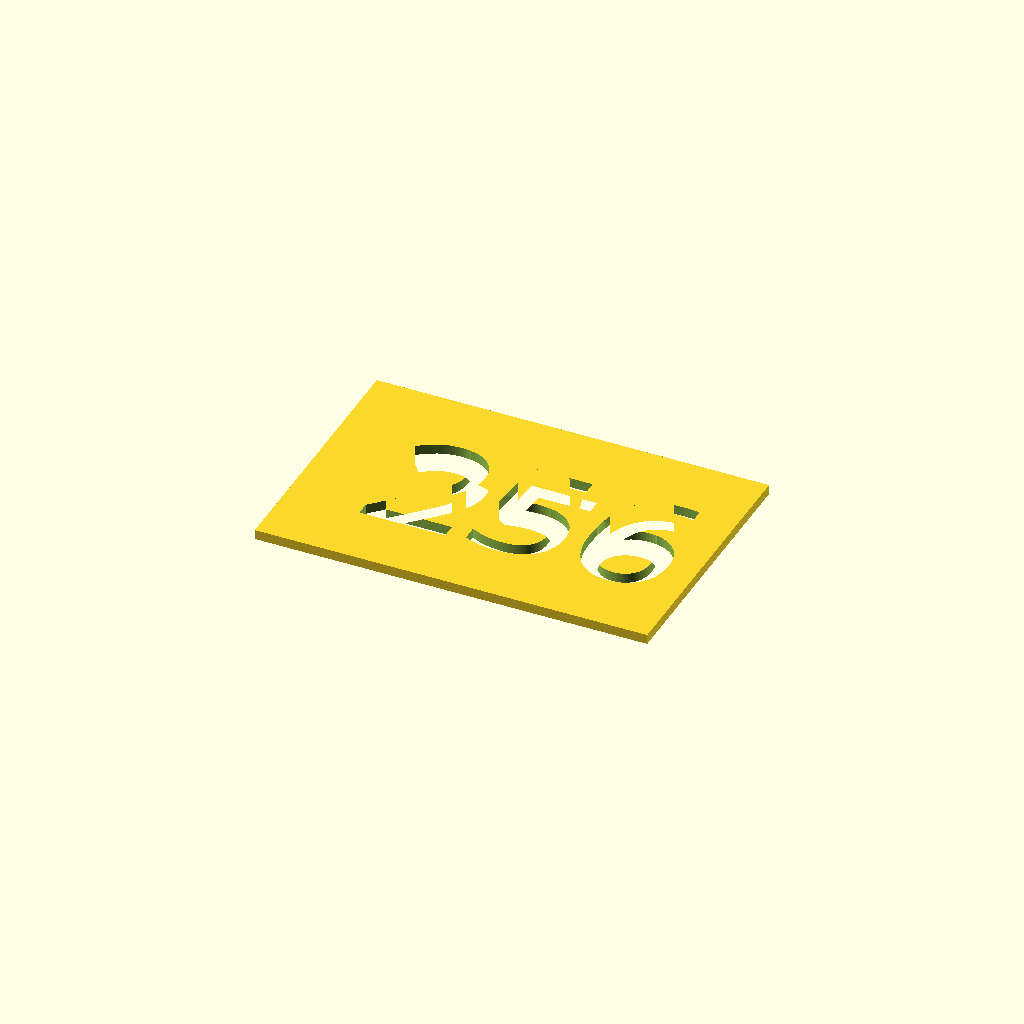
Cell 1 — every parameter at its default value.
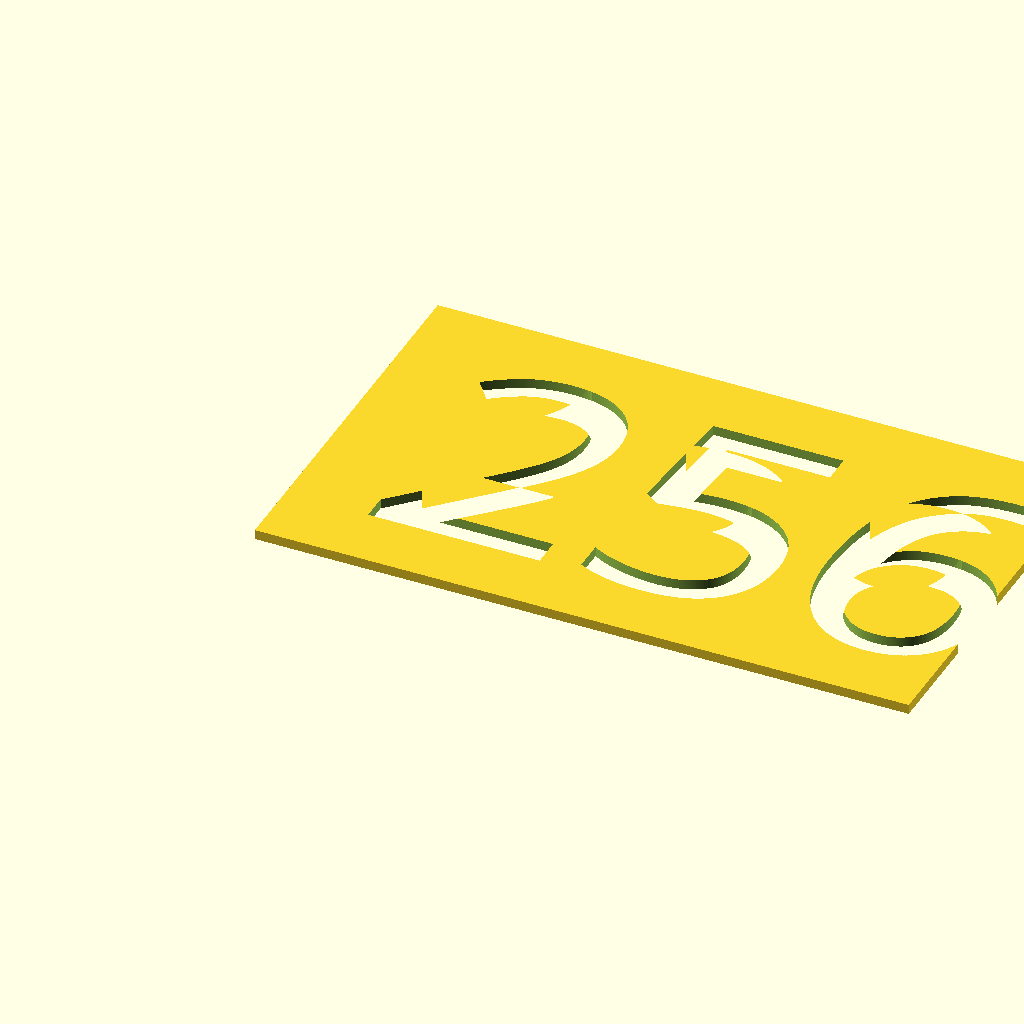
Cell 2: size = 40 (everything else at default).
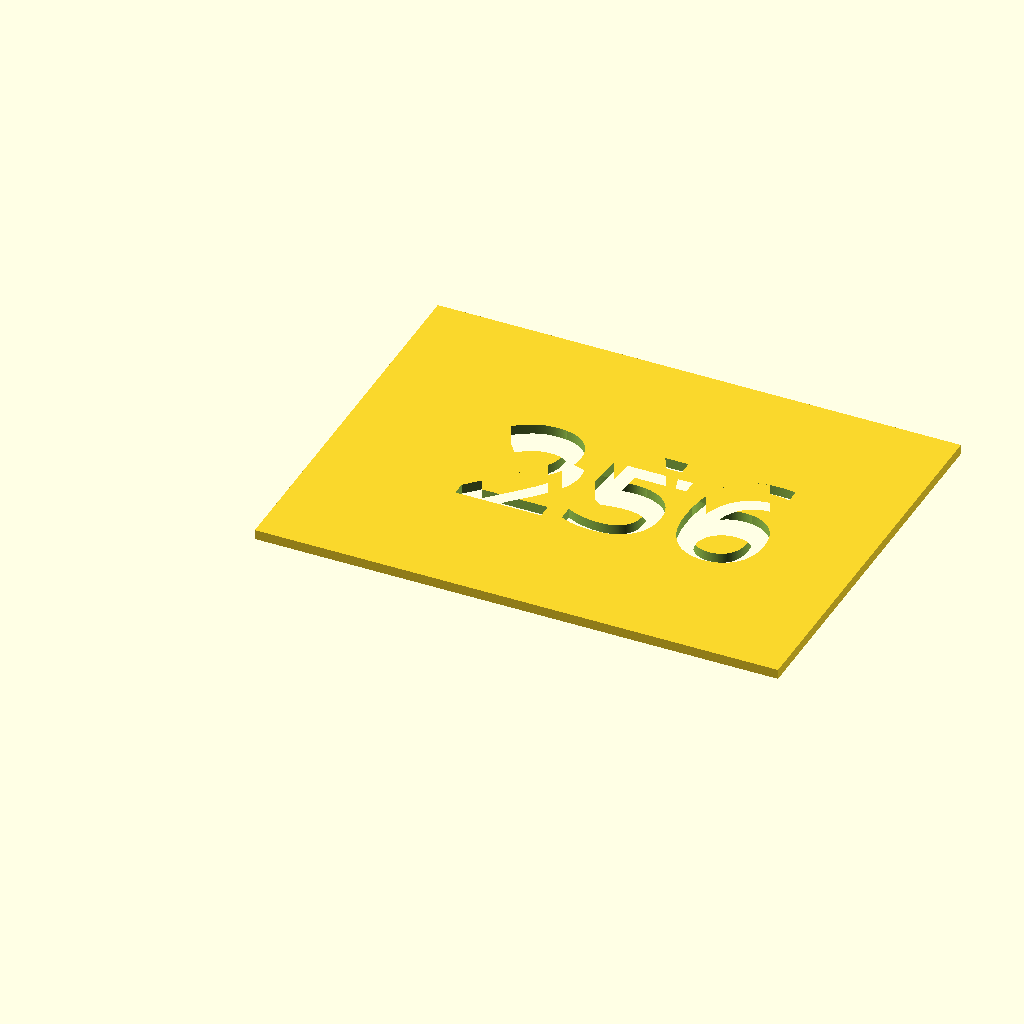
Cell 3: the same model with padding = 20.
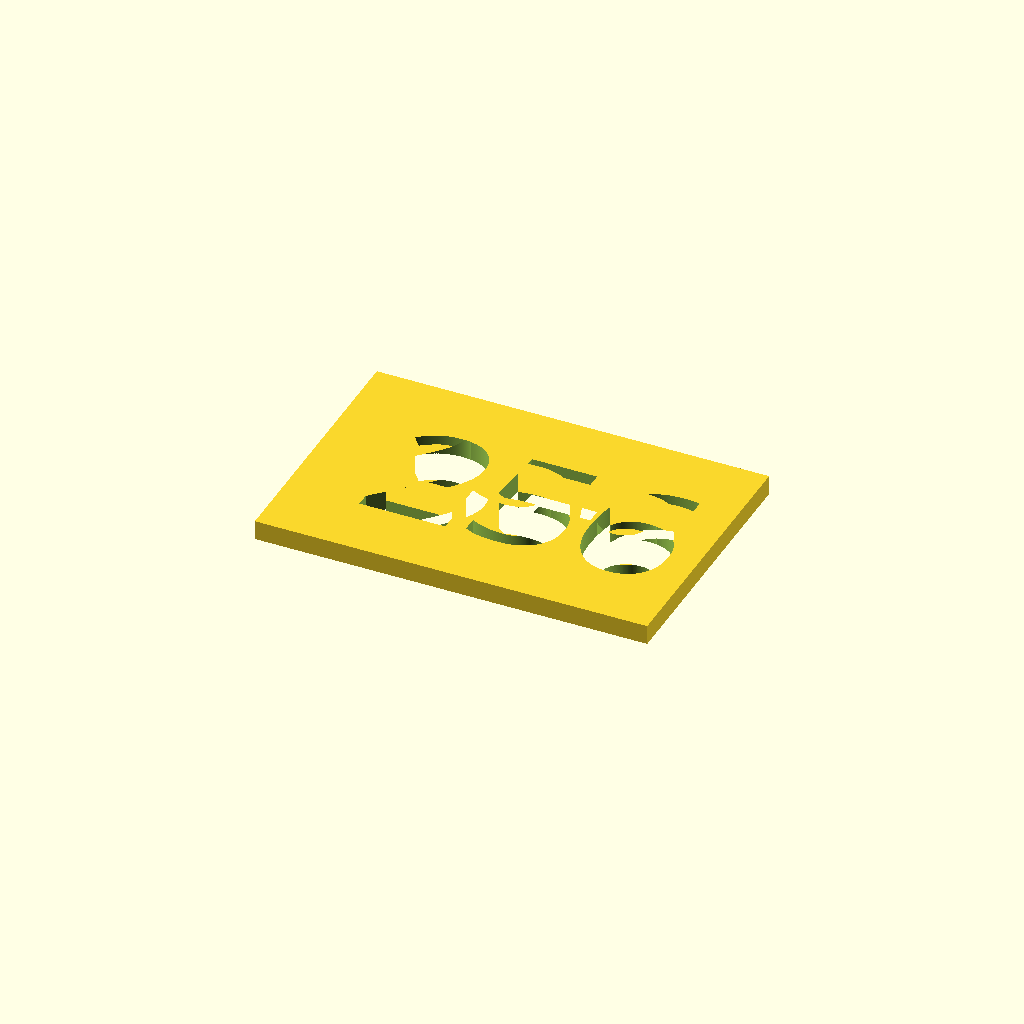
Cell 4 — thickness set to 3, the other parameters unchanged.
All cells are drawn from one camera (rotation 55°, 0°, 25°, orthographic, colour scheme Cornfield), so only the parameter changes between them.
Source of the model, opescad/256/256.scad:

$fn=200;

size=20;

font="Solid Stencil 2023";
text="256";
xpadding=0;

padding=10;

font_w= size*2;
font_h = size;

width=font_w+2*padding;
height=font_h+2*padding;

echo(width,height);
thickness=1.5;


echo("width", width)
echo("height", height)

difference() {
cube([width, height,thickness]);

translate([xpadding + width/2-font_w/2, height/2 - font_h/2   ,- thickness])
linear_extrude(height = 11)
    text(text, font=font, size=size);
}
Parameter table extracted from the source (name, type, default, range or options):
size: number, default 20
font: string, default "Solid Stencil 2023"
text: string, default "256"
xpadding: number, default 0
padding: number, default 10
thickness: number, default 1.5
